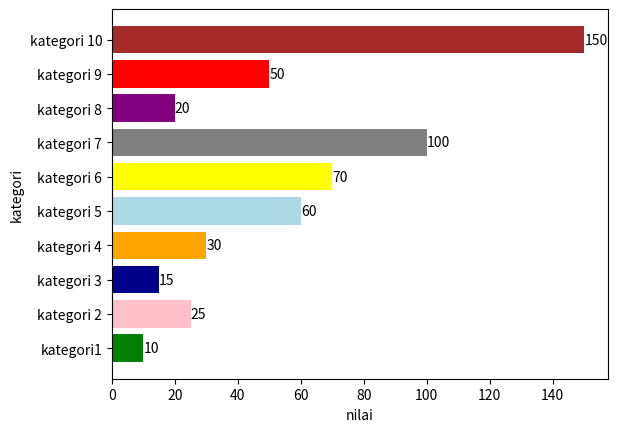

Write Python code to recreate this figure.
#3
# GRAFIK BATANG 


import matplotlib.pyplot as plt
#data yang akan digunakan untuk grafik batang horizontal
categories = ['kategori1', 'kategori 2', 'kategori 3', 'kategori 4', 'kategori 5', 'kategori 6', 'kategori 7', 'kategori 8', 'kategori 9', 'kategori 10']
values= [10,25,15,30,60,70,100,20,50,150]
colors= ['green', 'pink', 'darkblue', 'orange', 'lightblue', 'yellow', 'grey', 'purple', 'red', 'brown']

#membuat grafik batang horizontal. dengan menambahkan tulisan h
plt.barh(categories, values, color=colors)
#menambahkan label pada sumbu x dan y 
plt.xlabel('nilai')
plt.ylabel('kategori')
#menampilkan jumlah data diatas setiap batang
for i, value in enumerate (values):
    plt.text(value, i, str(value), va='center')
#menampilkan grafik
plt.show()
